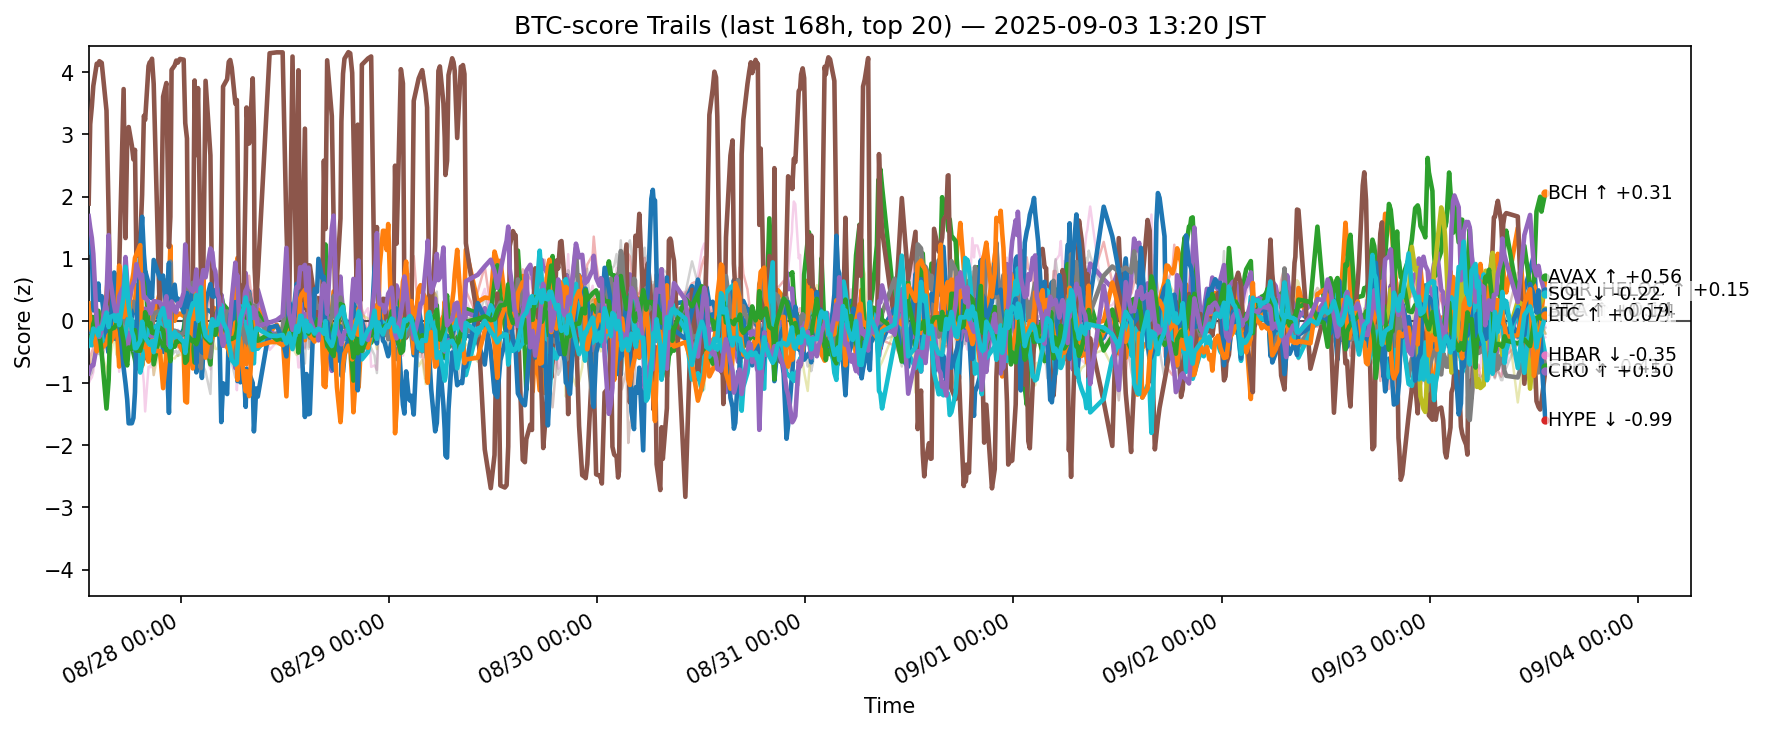

Values plotted in this chart, from the file beside it:
ts, side, symbol, score
2025-08-27 04:20:37.775218+00:00, btc, ADA, -0.1487
2025-08-27 04:20:37.775218+00:00, btc, AVAX, 0.2823
2025-08-27 04:20:37.775218+00:00, btc, BCH, 0.1437
2025-08-27 04:20:37.775218+00:00, btc, BNB, -0.888
2025-08-27 04:20:37.775218+00:00, btc, BTC, -0.8458
2025-08-27 04:20:37.775218+00:00, btc, CRO, 1.888
2025-08-27 04:20:37.775218+00:00, btc, DOGE, 0.1345
2025-08-27 04:20:37.775218+00:00, btc, ETH, 0.06423
2025-08-27 04:20:37.775218+00:00, btc, HBAR, -0.3656
2025-08-27 04:20:37.775218+00:00, btc, HYPE, 1.408
2025-08-27 04:20:37.775218+00:00, btc, LINK, 0.2247
2025-08-27 04:20:37.775218+00:00, btc, LTC, -0.2594
2025-08-27 04:20:37.775218+00:00, btc, SHIB, -0.2194
2025-08-27 04:20:37.775218+00:00, btc, SOL, 1.687
2025-08-27 04:20:37.775218+00:00, btc, SUI, -0.07071
2025-08-27 04:20:37.775218+00:00, btc, TON, -1.003
2025-08-27 04:20:37.775218+00:00, btc, TRX, -0.9665
2025-08-27 04:20:37.775218+00:00, btc, UNI, 0.02452
2025-08-27 04:20:37.775218+00:00, btc, XLM, -0.7443
2025-08-27 04:20:37.775218+00:00, btc, XRP, -0.401
2025-08-27 04:31:14.634744+00:00, btc, ADA, -0.1845
2025-08-27 04:31:14.634744+00:00, btc, AVAX, -0.0146
2025-08-27 04:31:14.634744+00:00, btc, BCH, 0.08553
2025-08-27 04:31:14.634744+00:00, btc, BNB, -0.5807
2025-08-27 04:31:14.634744+00:00, btc, BTC, -0.7589
2025-08-27 04:31:14.634744+00:00, btc, CRO, 3.164
2025-08-27 04:31:14.634744+00:00, btc, DOGE, -0.1068
2025-08-27 04:31:14.634744+00:00, btc, ETH, -0.05382
2025-08-27 04:31:14.634744+00:00, btc, HBAR, -0.3523
2025-08-27 04:31:14.634744+00:00, btc, HYPE, 1.102
2025-08-27 04:31:14.634744+00:00, btc, LINK, 0.01718
2025-08-27 04:31:14.634744+00:00, btc, LTC, -0.283
2025-08-27 04:31:14.634744+00:00, btc, SHIB, -0.3989
2025-08-27 04:31:14.634744+00:00, btc, SOL, 1.499
2025-08-27 04:31:14.634744+00:00, btc, SUI, -0.192
2025-08-27 04:31:14.634744+00:00, btc, TON, -0.9472
2025-08-27 04:31:14.634744+00:00, btc, TRX, -0.87
2025-08-27 04:31:14.634744+00:00, btc, UNI, -0.05511
2025-08-27 04:31:14.634744+00:00, btc, XLM, -0.749
2025-08-27 04:31:14.634744+00:00, btc, XRP, -0.377
2025-08-27 04:42:23.755977+00:00, btc, ADA, -0.1746
2025-08-27 04:42:23.755977+00:00, btc, AVAX, -0.1235
2025-08-27 04:42:23.755977+00:00, btc, BCH, -0.04691
2025-08-27 04:42:23.755977+00:00, btc, BNB, -0.4979
2025-08-27 04:42:23.755977+00:00, btc, BTC, -0.717
2025-08-27 04:42:23.755977+00:00, btc, CRO, 3.447
2025-08-27 04:42:23.755977+00:00, btc, DOGE, -0.06135
2025-08-27 04:42:23.755977+00:00, btc, ETH, -0.02942
2025-08-27 04:42:23.755977+00:00, btc, HBAR, -0.3921
2025-08-27 04:42:23.755977+00:00, btc, HYPE, 1.168
2025-08-27 04:42:23.755977+00:00, btc, LINK, -0.1639
2025-08-27 04:42:23.755977+00:00, btc, LTC, -0.2613
2025-08-27 04:42:23.755977+00:00, btc, SHIB, -0.3934
2025-08-27 04:42:23.755977+00:00, btc, SOL, 1.336
2025-08-27 04:42:23.755977+00:00, btc, SUI, -0.3869
2025-08-27 04:42:23.755977+00:00, btc, TON, -0.9075
2025-08-27 04:42:23.755977+00:00, btc, TRX, -0.8365
2025-08-27 04:42:23.755977+00:00, btc, UNI, -0.1072
2025-08-27 04:42:23.755977+00:00, btc, XLM, -0.644
2025-08-27 04:42:23.755977+00:00, btc, XRP, -0.2625
... 12,400 more rows
